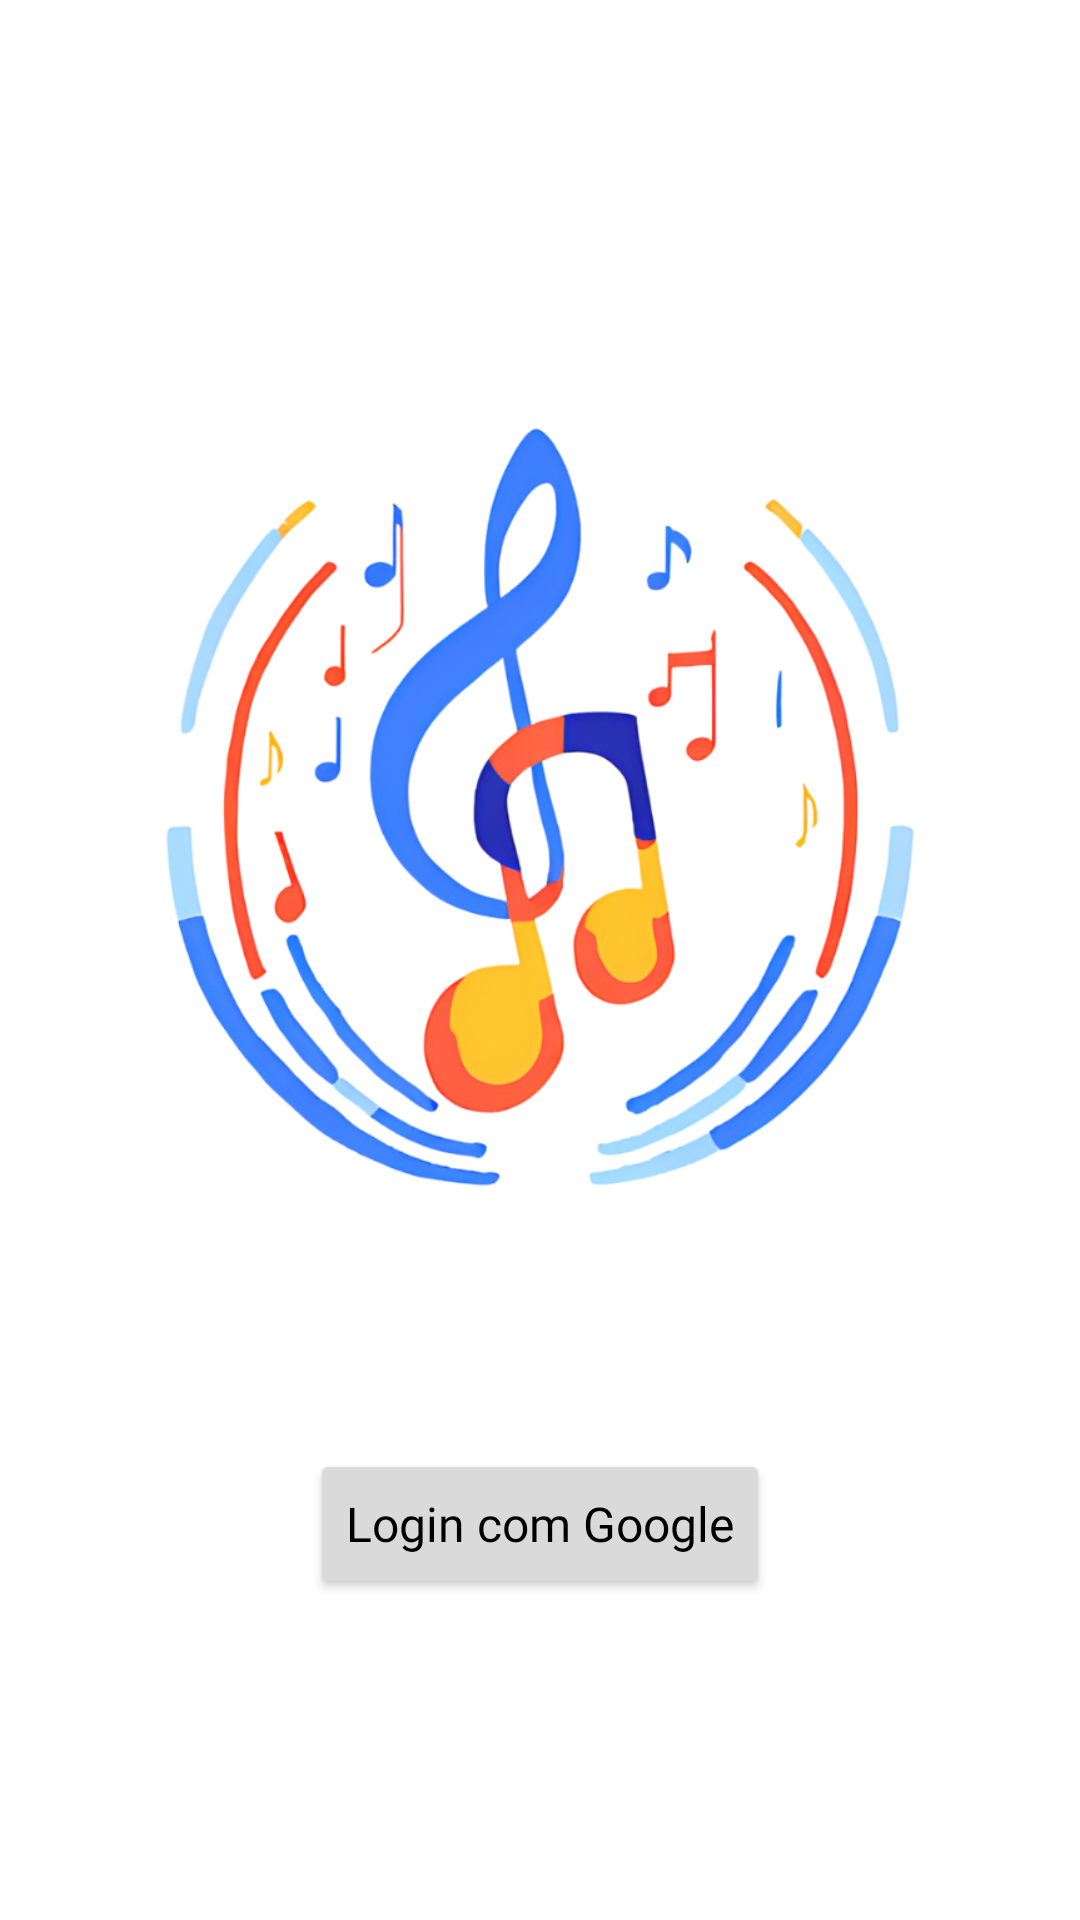

Reconstruct the res/layout file that produces this screen, plus the resources it refers to.
<!-- AndroidManifest.xml: application theme Theme.ATaverna -->
<!-- res/layout/container_tela_login.xml -->
<?xml version="1.0" encoding="utf-8"?>
<androidx.constraintlayout.widget.ConstraintLayout xmlns:android="http://schemas.android.com/apk/res/android"
    xmlns:app="http://schemas.android.com/apk/res-auto"
    xmlns:tools="http://schemas.android.com/tools"
    android:id="@+id/container_tela_login"
    android:layout_width="match_parent"
    android:layout_height="match_parent">

  <ImageView
      android:id="@+id/bkgTelaPrincipal"
      android:layout_width="match_parent"
      android:layout_height="match_parent"
      app:layout_constraintBottom_toBottomOf="parent"
      app:layout_constraintEnd_toEndOf="parent"
      app:layout_constraintHorizontal_bias="0.0"
      app:layout_constraintStart_toStartOf="parent"
      app:srcCompat="@drawable/container_ranking_rectangle" />

  <ImageView
      android:id="@+id/image_design_sem_nome"
      android:layout_width="0dp"
      android:layout_height="300dp"
      android:scaleType="centerInside"
      android:src="@drawable/image_design_sem_nome"
      app:layout_constraintBottom_toBottomOf="parent"
      app:layout_constraintEnd_toEndOf="parent"
      app:layout_constraintStart_toStartOf="parent"
      app:layout_constraintTop_toTopOf="parent"
      app:layout_constraintVertical_bias="0.35000002" />

  <Button
      android:id="@+id/btnLogin"
      android:layout_width="wrap_content"
      android:layout_height="50dp"
      android:layout_marginTop="64dp"
      android:backgroundTint="#DADADA"
      android:fontFamily="@font/gemunu_libre_bold"
      android:text="Login com Google"
      android:textAllCaps="false"
      android:textColor="@color/black"
      android:textSize="16sp"
      app:icon="@drawable/image_google"
      app:iconPadding="8dp"
      app:iconSize="24dp"
      app:iconTint="@color/white"
      app:iconTintMode="multiply"
      app:layout_constraintEnd_toEndOf="parent"
      app:layout_constraintStart_toStartOf="parent"
      app:layout_constraintTop_toBottomOf="@+id/image_design_sem_nome" />
</androidx.constraintlayout.widget.ConstraintLayout>
<!-- resources referenced by this layout -->
<resources>
  <!-- drawable image_design_sem_nome: png bitmap (drawable, 235023 bytes) -->
  <!-- drawable image_google: png bitmap (drawable, 1432 bytes) -->
  <style name="Theme.ATaverna" parent="Theme.MaterialComponents.DayNight.NoActionBar">
          
          <item name="colorPrimary">@color/purple_500</item>
          <item name="colorPrimaryVariant">@color/purple_700</item>
          <item name="colorOnPrimary">@color/white</item>
          
          <item name="colorSecondary">@color/teal_200</item>
          <item name="colorSecondaryVariant">@color/teal_700</item>
          <item name="colorOnSecondary">@color/black</item>
          
          <item name="android:statusBarColor">?attr/colorPrimaryVariant</item>
          
      </style>
  <!-- not gathered from this repository: default colours our renderer supplied (Android Studio template values) -->
  <color name="purple_500">#FF6200EE</color>
  <color name="purple_700">#FF3700B3</color>
  <color name="teal_200">#FF03DAC5</color>
  <color name="teal_700">#FF018786</color>
  <color name="black">#FF000000</color>
  <color name="white">#FFFFFFFF</color>
</resources>
